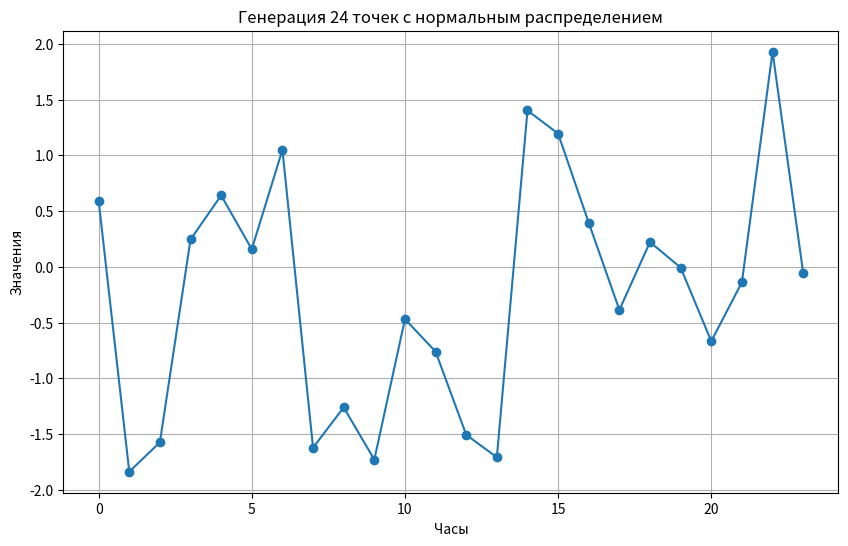

Generate this figure with matplotlib:
import numpy as np
import matplotlib.pyplot as plt

# Генерация 24 точек с нормальным распределением
mean = 0  # Среднее значение
std_dev = 1  # Стандартное отклонение

points = np.random.normal(mean, std_dev, 24)

# Визуализация данных
plt.figure(figsize=(10, 6))
plt.plot(np.arange(24), points, marker='o', linestyle='-')
plt.xlabel('Часы')
plt.ylabel('Значения')
plt.title('Генерация 24 точек с нормальным распределением')
plt.grid(True)
plt.show()